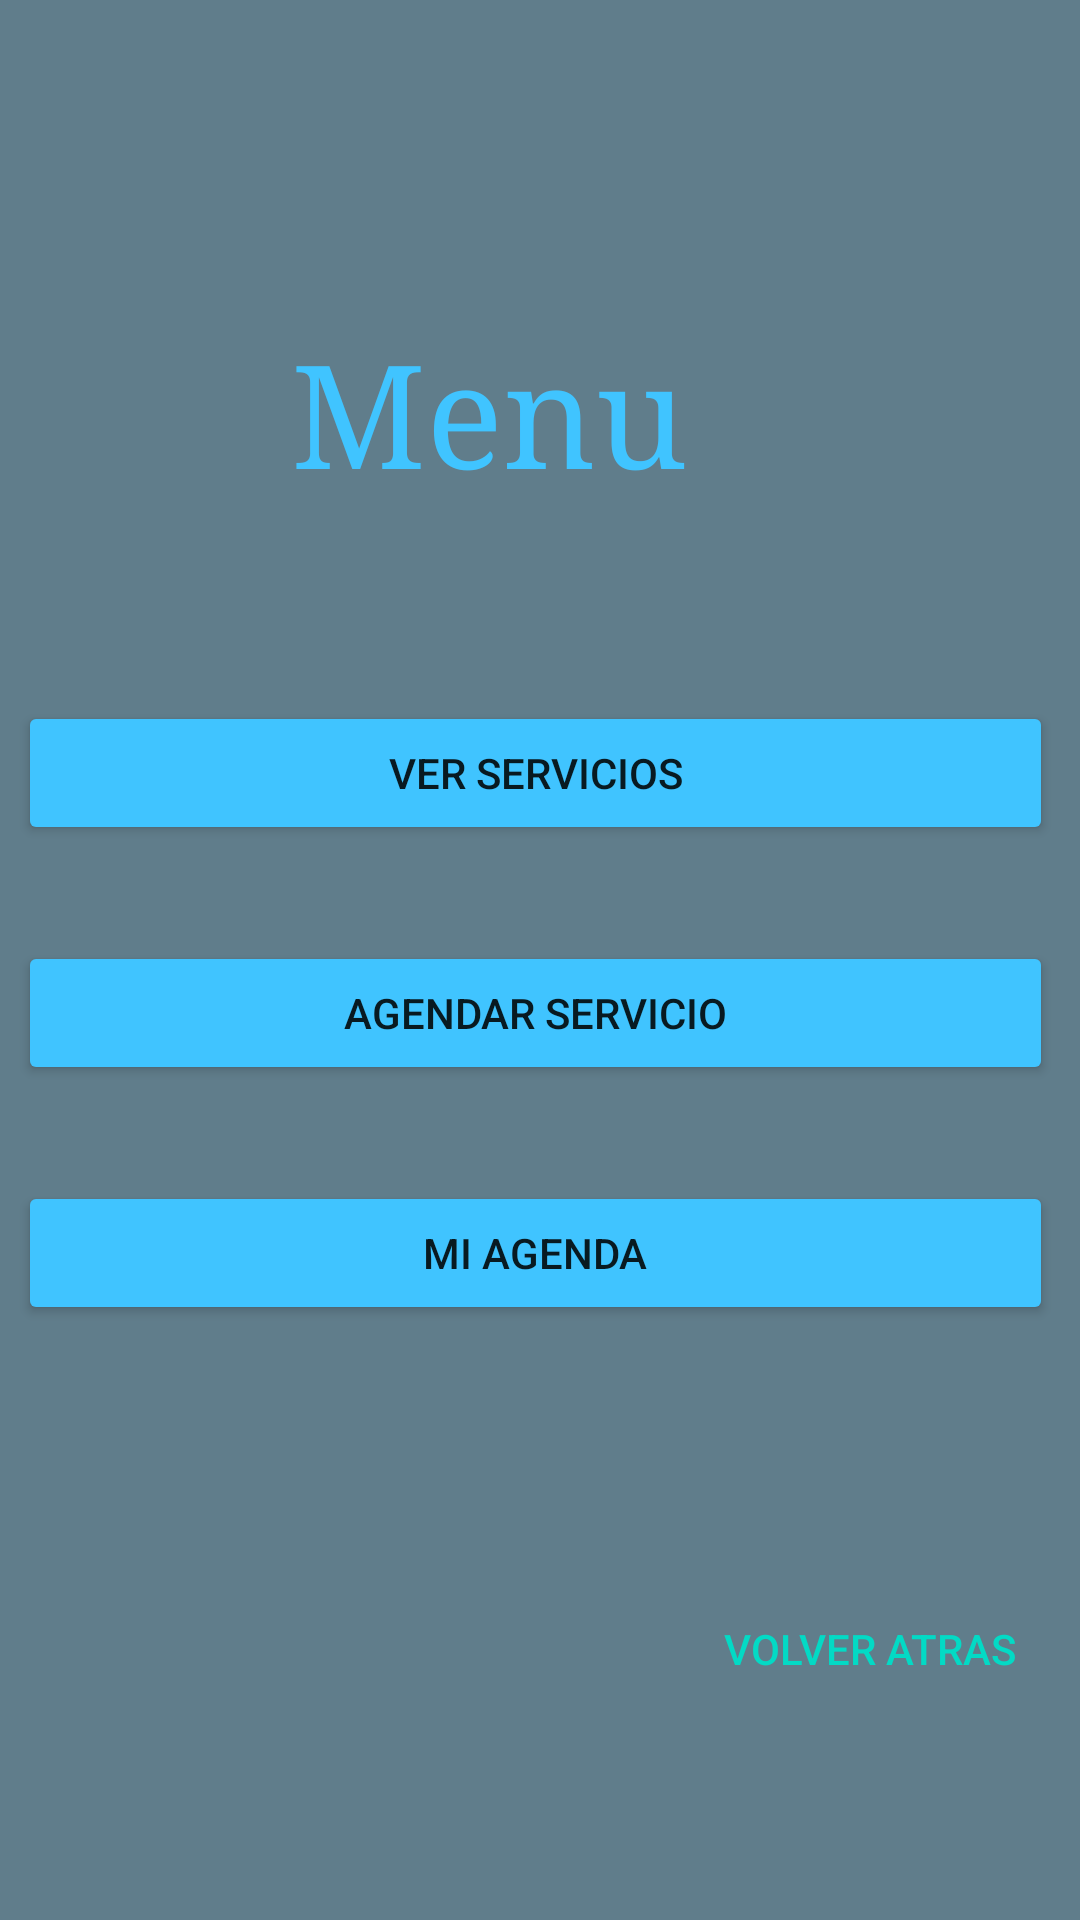

Layout XML and referenced resources for this Android screen:
<!-- AndroidManifest.xml: application theme Theme.CIISAEbaluacionLuisOrdenes -->
<!-- res/layout/activity_menu_botones.xml -->
<?xml version="1.0" encoding="utf-8"?>
<androidx.constraintlayout.widget.ConstraintLayout xmlns:android="http://schemas.android.com/apk/res/android"
    xmlns:app="http://schemas.android.com/apk/res-auto"
    xmlns:tools="http://schemas.android.com/tools"
    android:layout_width="match_parent"
    android:layout_height="match_parent"
    android:background="@color/blue_grey"
    tools:context=".MenuBotones">

    <androidx.constraintlayout.widget.Guideline
        android:id="@+id/guideline2"
        android:layout_width="wrap_content"
        android:layout_height="wrap_content"
        android:orientation="horizontal"
        app:layout_constraintGuide_begin="52dp" />

    <androidx.constraintlayout.widget.Guideline
        android:id="@+id/guideline3"
        android:layout_width="wrap_content"
        android:layout_height="wrap_content"
        android:orientation="vertical"
        app:layout_constraintGuide_end="354dp" />

    <androidx.constraintlayout.widget.Guideline
        android:id="@+id/guideline5"
        android:layout_width="wrap_content"
        android:layout_height="wrap_content"
        android:orientation="vertical"
        app:layout_constraintGuide_begin="351dp" />

    <androidx.constraintlayout.widget.Guideline
        android:id="@+id/guideline4"
        android:layout_width="wrap_content"
        android:layout_height="wrap_content"
        android:orientation="horizontal"
        app:layout_constraintGuide_percent="0.94" />

    <TextView
        android:id="@+id/textView3"
        style="@style/MaterialAlertDialog.Material3.Title.Icon"
        android:layout_width="148dp"
        android:layout_height="72dp"
        android:layout_marginTop="32dp"
        android:layout_marginBottom="32dp"
        android:fontFamily="serif"
        android:shadowColor="@color/purple_700"
        android:text="@string/titulo_menu"
        android:textColor="@color/light_blue"
        android:textColorLink="@color/purple_700"
        android:textSize="48sp"
        app:layout_constraintBottom_toTopOf="@+id/btn_servicios"
        app:layout_constraintEnd_toStartOf="@+id/guideline5"
        app:layout_constraintHorizontal_bias="0.503"
        app:layout_constraintStart_toStartOf="@+id/guideline3"
        app:layout_constraintTop_toTopOf="@+id/guideline2"
        app:layout_constraintVertical_bias="0.485" />

    <Button
        android:id="@+id/btn_servicios"
        android:layout_width="0dp"
        android:layout_height="wrap_content"
        android:layout_marginBottom="32dp"
        android:backgroundTint="@color/light_blue"
        android:text="@string/btn_servicios"
        android:textColorLink="@color/light_blue"
        app:layout_constraintBottom_toTopOf="@+id/btn_agendarServicio"
        app:layout_constraintEnd_toStartOf="@+id/guideline5"
        app:layout_constraintHorizontal_bias="0.0"
        app:layout_constraintStart_toStartOf="@+id/guideline3"
        app:rippleColor="@color/light_blue" />

    <Button
        android:id="@+id/btn_agendarServicio"
        android:layout_width="0dp"
        android:layout_height="wrap_content"
        android:layout_marginBottom="32dp"
        android:backgroundTint="@color/light_blue"
        android:text="@string/btn_agendarServicio"
        android:textColorLink="@color/light_blue"
        app:layout_constraintBottom_toTopOf="@+id/btn_miAgenda"
        app:layout_constraintEnd_toStartOf="@+id/guideline5"
        app:layout_constraintHorizontal_bias="1.0"
        app:layout_constraintStart_toStartOf="@+id/guideline3"
        app:rippleColor="@color/light_blue" />

    <Button
        android:id="@+id/btn_miAgenda"
        android:layout_width="0dp"
        android:layout_height="wrap_content"
        android:layout_marginBottom="160dp"
        android:backgroundTint="@color/light_blue"
        android:text="@string/btn_miAgenda"
        android:textColorLink="@color/light_blue"
        app:layout_constraintBottom_toTopOf="@+id/guideline4"
        app:layout_constraintEnd_toStartOf="@+id/guideline5"
        app:layout_constraintHorizontal_bias="1.0"
        app:layout_constraintStart_toStartOf="@+id/guideline3"
        app:rippleColor="@color/light_blue" />

    <Button
        android:id="@+id/btn_back"
        style="@style/Widget.AppCompat.Button.Borderless"
        android:layout_width="wrap_content"
        android:layout_height="wrap_content"
        android:layout_marginTop="64dp"
        android:layout_marginBottom="8dp"
        android:backgroundTint="@color/teal_200"
        android:text="@string/btn_volver"
        android:textColor="@color/teal_200"
        android:textColorLink="@color/light_blue"
        app:layout_constraintBottom_toTopOf="@+id/guideline4"
        app:layout_constraintEnd_toStartOf="@+id/guideline5"
        app:layout_constraintHorizontal_bias="1.0"
        app:layout_constraintStart_toStartOf="@+id/guideline3"
        app:layout_constraintTop_toBottomOf="@+id/btn_miAgenda"
        app:rippleColor="@color/light_blue" />

</androidx.constraintlayout.widget.ConstraintLayout>
<!-- resources referenced by this layout -->
<resources>
  <color name="blue_grey">#607D8B</color>
  <color name="light_blue">#40c4ff</color>
  <color name="purple_700">#FF3700B3</color>
  <color name="teal_200">#FF03DAC5</color>
  <string name="btn_agendarServicio" translatable="false">Agendar Servicio</string>
  <string name="btn_miAgenda" translatable="false">Mi agenda</string>
  <string name="btn_servicios" translatable="false">Ver Servicios</string>
  <string name="btn_volver" translatable="false">Volver atras</string>
  <string name="titulo_menu" translatable="false">Menu</string>
  <style name="Theme.CIISAEbaluacionLuisOrdenes" parent="Theme.MaterialComponents.DayNight.NoActionBar">
          
          <item name="colorPrimary">@color/purple_500</item>
          <item name="colorPrimaryVariant">@color/purple_700</item>
          <item name="colorOnPrimary">@color/white</item>
          
          <item name="colorSecondary">@color/teal_200</item>
          <item name="colorSecondaryVariant">@color/teal_700</item>
          <item name="colorOnSecondary">@color/black</item>
          
          <item name="android:statusBarColor">?attr/colorPrimaryVariant</item>
          
      </style>
  <color name="purple_500">#FF6200EE</color>
  <color name="white">#FFFFFFFF</color>
  <color name="teal_700">#FF018786</color>
  <color name="black">#FF000000</color>
</resources>
